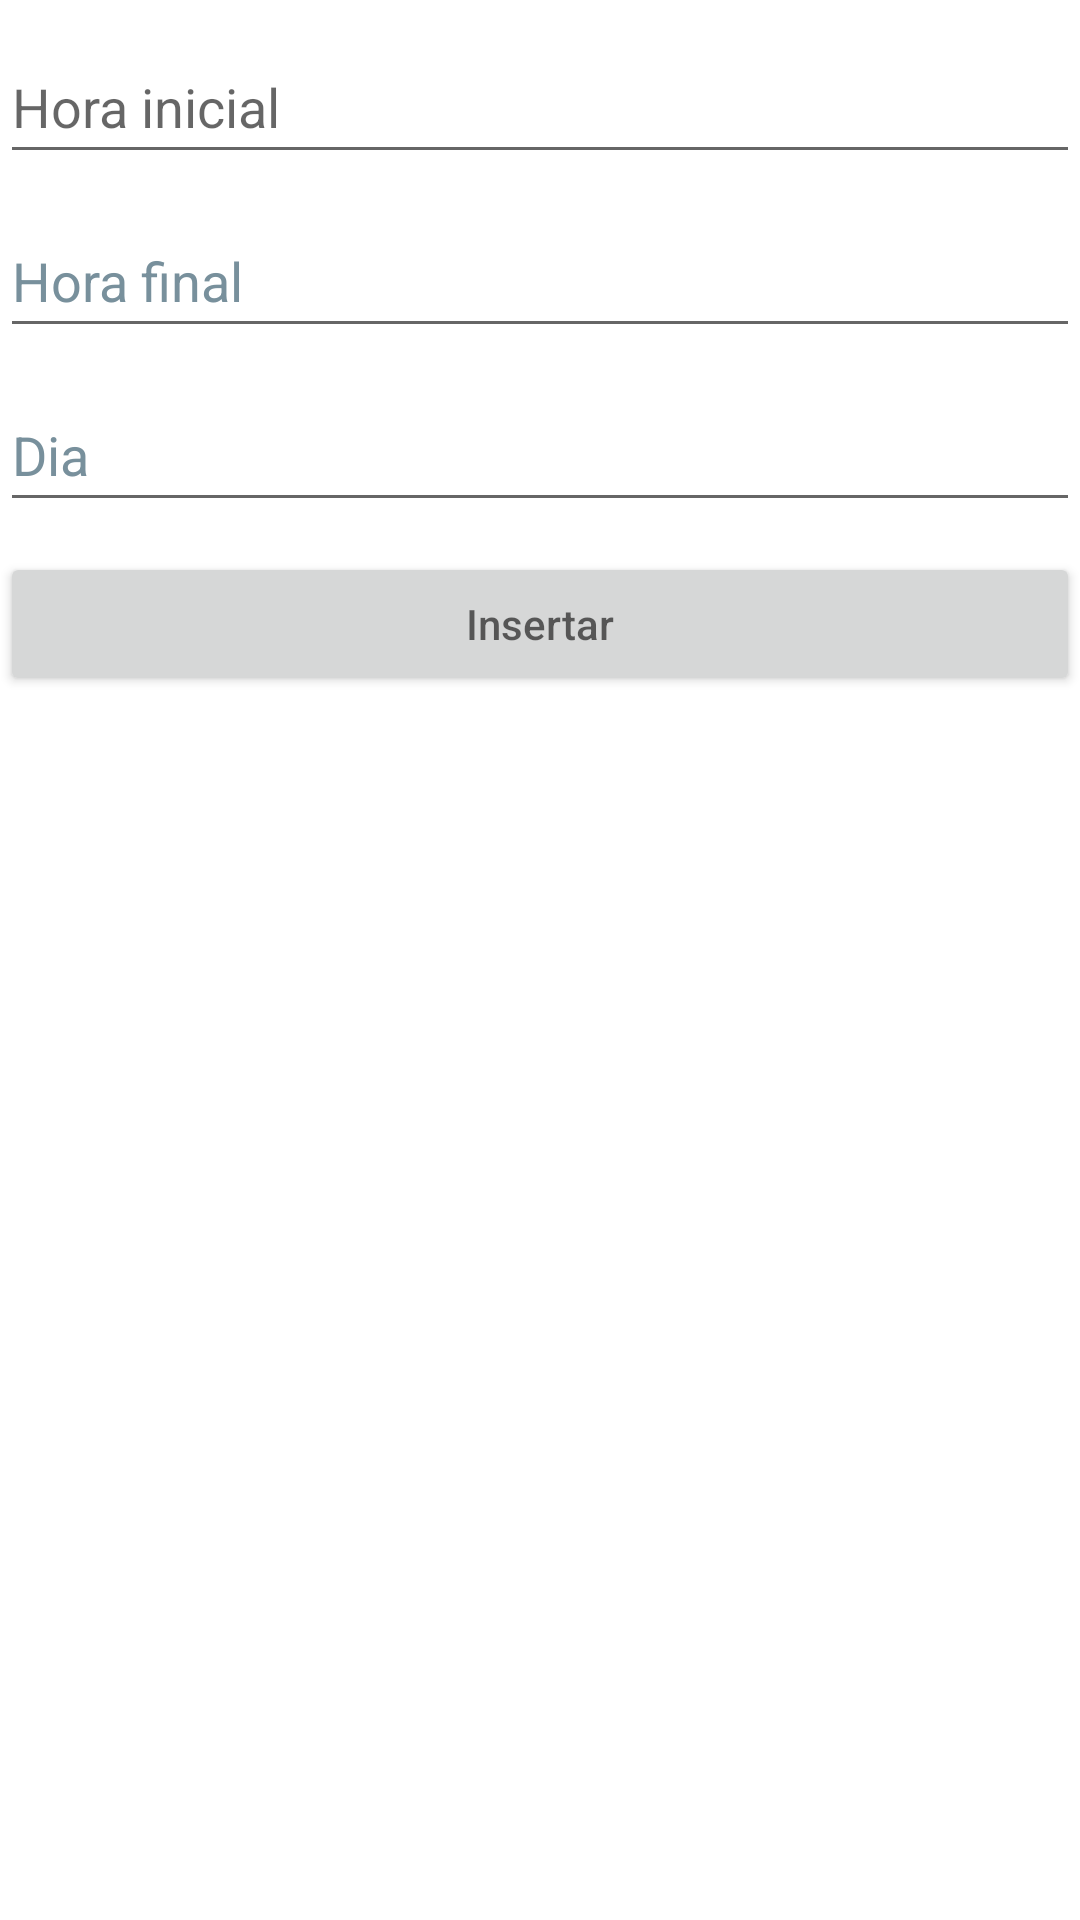

Layout XML and referenced resources for this Android screen:
<!-- AndroidManifest.xml: application theme Theme.SafeApp -->
<!-- res/layout/add_reportes.xml -->
<?xml version="1.0" encoding="utf-8"?>
<androidx.appcompat.widget.LinearLayoutCompat xmlns:android="http://schemas.android.com/apk/res/android"
    android:layout_width="match_parent"
    android:layout_height="match_parent"
    android:layout_margin="20dp"
    android:orientation="vertical"
    android:fitsSystemWindows="true">

    <EditText
        android:id="@+id/txtdate1"
        android:layout_width="match_parent"
        android:layout_height="wrap_content"
        android:layout_marginTop="10dp"
        android:hint="Hora inicial"
        android:minHeight="48dp"
        android:autofillHints="" />

    <EditText
        android:id="@+id/txtdate2"
        android:layout_width="match_parent"
        android:layout_height="wrap_content"
        android:layout_marginTop="10dp"
        android:hint="Hora final"
        android:minHeight="48dp"
        android:textColorHint="#78909C"
        android:autofillHints="" />

    <EditText
        android:id="@+id/txtdate3"
        android:layout_width="match_parent"
        android:layout_height="wrap_content"
        android:layout_marginTop="10dp"
        android:hint="Dia"
        android:minHeight="48dp"
        android:textColorHint="#78909C"
        android:autofillHints="" />



    <Button
        android:layout_width="match_parent"
        android:layout_height="wrap_content"
        android:layout_marginTop="10dp"
        android:id="@+id/btninsertemp"
        android:hint="Insertar"/>




</androidx.appcompat.widget.LinearLayoutCompat>
<!-- resources referenced by this layout -->
<resources>
  <style name="Theme.SafeApp" parent="Theme.MaterialComponents.Light.NoActionBar">
          
          <item name="colorPrimary">@color/purple_500</item>
          <item name="colorPrimaryVariant">@color/purple_700</item>
          <item name="colorOnPrimary">@color/white</item>
          
          <item name="colorSecondary">@color/white</item>
          <item name="colorSecondaryVariant">@color/white</item>
          <item name="colorOnSecondary">@color/white</item>
          
  
  
  
          <item name="android:navigationBarColor">@color/black</item>
          
      </style>
  <color name="purple_500">#2b7eb9</color>
  <color name="purple_700">#2b7eb9</color>
  <color name="white">#FFFFFFFF</color>
  <color name="black">#FF000000</color>
</resources>
